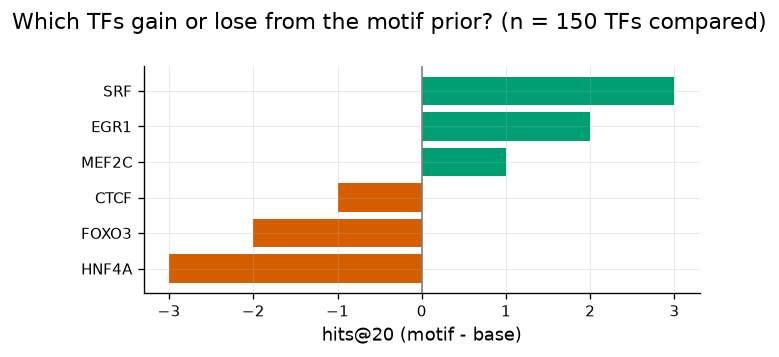

Data behind this chart, as committed beside it:
tf	hits_base	hits_motif	lift
HNF4A	3	0	-3
MYC	4	1	-3
NFKB1	5	2	-3
FOXO3	2	0	-2
GLI2	2	0	-2
CTCF	1	0	-1
CUX1	1	0	-1
CEBPG	2	1	-1
IRF1	1	0	-1
EP300	1	0	-1
IRF3	1	0	-1
RUNX2	1	0	-1
MITF	1	0	-1
NFE2L2	1	0	-1
CEBPB	1	0	-1
CTNNB1	1	0	-1
RORA	1	0	-1
SPI1	1	0	-1
SP1	3	2	-1
TFCP2	1	0	-1
TCF7L2	1	0	-1
TBP	1	0	-1
STAT3	3	2	-1
STAT1	2	1	-1
ETS1	0	0	0
ETS2	0	0	0
CEBPD	0	0	0
DDIT3	0	0	0
DNMT3B	0	0	0
E2F1	0	0	0
ELF1	0	0	0
DNMT1	0	0	0
KAT7	0	0	0
HES1	1	1	0
GLI1	0	0	0
HNF1A	0	0	0
ID1	1	1	0
HR	0	0	0
JUN	1	1	0
FLI1	0	0	0
GATA6	0	0	0
GATA2	1	1	0
GATA4	0	0	0
GATA3	0	0	0
HDAC1	0	0	0
FOXM1	0	0	0
GATA1	0	0	0
FOS	3	3	0
KMT2A	1	1	0
KLF4	2	2	0
JUNB	2	2	0
JUND	0	0	0
HMGA1	0	0	0
NCOA3	0	0	0
NEUROD1	0	0	0
NCOR1	0	0	0
EPAS1	0	0	0
FOXA2	0	0	0
FOXO1	1	1	0
ATF3	4	4	0
... 90 more rows
